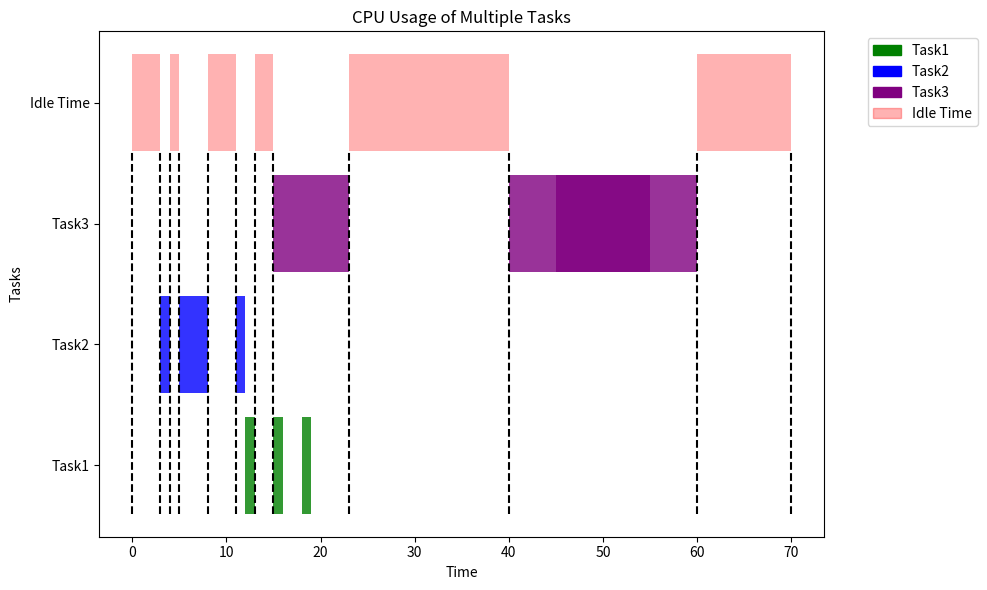

The script that saved this image:
def find_idle_time(used_time_slots, start_time, end_time):
    # 首先按开始时间对时间段排序
    used_time_slots.sort(key=lambda x: x[0])

    # 合并重叠的时间段
    merged_slots = []
    for slot in used_time_slots:
        if not merged_slots or merged_slots[-1][1] < slot[0]:
            merged_slots.append(slot)
        else:
            # 如果有重叠，更新结束时间
            merged_slots[-1][1] = max(merged_slots[-1][1], slot[1])

    idle_time_list = []

    # 计算最开始的空闲时间段
    if merged_slots[0][0] > start_time:
        idle_time_list.append([start_time, merged_slots[0][0]])

    # 计算中间的空闲时间段
    for i in range(1, len(merged_slots)):
        previous_end_time = merged_slots[i - 1][1]
        current_start_time = merged_slots[i][0]
        if current_start_time > previous_end_time:
            idle_time_list.append([previous_end_time, current_start_time])

    # 计算最后的空闲时间段
    if merged_slots[-1][1] < end_time:
        idle_time_list.append([merged_slots[-1][1], end_time])

    return idle_time_list


# 该算法的时间复杂度可以分为两个部分来分析：
#
# 排序阶段：在代码的第一步中，我们对 used_time_slots 进行了排序，时间复杂度为 O(nlogn)，其中 n 是时间段的数量。
#
# 合并重叠时间段阶段：在合并时间段的过程中，我们对每个时间段进行一次遍历，合并时会比较时间段的起止时间。这个阶段的时间复杂度是 O(n)。
#
# 计算空闲时间段阶段：在合并后的时间段中，我们再次遍历一次已合并的时间段，来计算每两个相邻时间段之间的空闲时间。因此，这部分的时间复杂度也是 O(n)。
#
# 总体时间复杂度：
# 排序： O(nlogn)
# 合并和计算空闲时间段： O(n)
# 因此，算法的总时间复杂度为 O(nlogn)，其中 n 是输入的时间段数量。
#
# 排序的步骤是整个算法的主导部分，因此该算法的主要复杂度是由排序的复杂度 (nlogn) 决定的。


# 示例：假设有多个已占用时间段
used_time_slots = [[12, 13], [15, 16], [18, 19], [3, 4], [40, 60], [45, 55], [15, 23]]
start_time = 0
end_time = 70

idle_time_list = find_idle_time(used_time_slots, start_time, end_time)
print(idle_time_list)

# 示例：假设有多个已占用时间段
used_time_slots = [[12, 13], [15, 16], [18, 19], [3, 4], [5, 8], [11, 12], [40, 60], [45, 55], [15, 23]]
start_time = 0
end_time = 70

idle_time_list = find_idle_time(used_time_slots, start_time, end_time)
print(idle_time_list)

def find_idle_time_via_tags(used_time_slots, start_time, end_time):
    events = []

    # 给所有开始和结束时间打上 tag，并放入 events
    for slot in used_time_slots:
        events.append((slot[0], 'start'))  # 开始时间
        events.append((slot[1], 'end'))  # 结束时间

    # 对 events 按时间排序。如果时间相同，优先处理 'end'，保证先结束再开始
    events.sort(key=lambda x: (x[0], x[1] == 'start'))

    idle_time_list = []
    c = 0  # 活跃状态计数
    prev_time = start_time

    # 遍历所有事件
    for time, tag in events:
        if c == 0 and time > prev_time:  # 如果当前没有任务占用，则计算空闲时间
            idle_time_list.append([prev_time, time])

        # 更新活跃状态计数
        if tag == 'start':
            c += 1
        elif tag == 'end':
            c -= 1

        # 更新前一个时间点
        prev_time = time

    # 处理最后一段空闲时间
    if prev_time < end_time:
        idle_time_list.append([prev_time, end_time])

    return idle_time_list

# 解释：
# 打 tag：将所有的开始时间和结束时间加上标签，然后放到 events 列表中。每个元素是一个元组 (时间, 标签)，其中标签可以是 'start' 或 'end'。
#
# 排序：对 events 列表按时间进行排序。如果两个事件的时间相同，优先处理 end 标签（即先结束再开始，这样可以防止同一时间点既结束又开始的情况）。
#
# 遍历并更新计数：通过遍历 events，当 c 为 0 时，表示之前一段时间是空闲时间段。我们记录这些空闲时间。
#
# 处理最后的空闲时间段：如果遍历结束后，prev_time 小于 end_time，还要处理从最后一个结束时间到总时间结束的空闲时间段。
#
# 时间复杂度分析：
# 打标签阶段：将每个时间段的开始和结束打标签，需要遍历所有时间段，因此这部分时间复杂度为 O(n)。
#
# 排序阶段：我们将 2n 个标签进行排序，时间复杂度为 O(nlogn)。
#
# 遍历阶段：遍历所有事件并更新计数，同样需要 O(n) 的时间。
#
# 总时间复杂度：
# 由于排序操作的主导作用，整个算法的时间复杂度为 O(nlogn)。

# 示例：
used_time_slots = [[12, 13], [15, 16], [18, 19], [3, 4], [40, 60], [45, 55], [15, 23]]
start_time = 0
end_time = 70

idle_time_list = find_idle_time_via_tags(used_time_slots, start_time, end_time)
print(idle_time_list)

used_time_slots = [[12, 13], [15, 16], [18, 19], [3, 4], [5, 8], [11, 12], [40, 60], [45, 55], [15, 23]]
start_time = 1
end_time = 70

idle_time_list = find_idle_time_via_tags(used_time_slots, start_time, end_time)
print(idle_time_list)


# ##########################################################################

import matplotlib.pyplot as plt
import matplotlib.patches as mpatches

# 定义处理的计算任务，每个任务的使用时间段
tasks = {
    'Task1': [[12, 13], [15, 16], [18, 19]],
    'Task2': [[3, 4], [5, 8], [11, 12]],
    'Task3': [[40, 60], [45, 55], [15, 23]],
}

# 颜色列表，为每个任务及闲置时间分配不同的颜色
colors = ['green', 'blue', 'purple', 'red']  # 最后一个颜色是闲置时间的颜色

def find_idle_time_via_tags(used_time_slots, start_time, end_time):
    events = []

    # 给所有开始和结束时间打上 tag，并放入 events
    for slot in used_time_slots:
        events.append((slot[0], 'start'))  # 开始时间
        events.append((slot[1], 'end'))  # 结束时间

    # 对 events 按时间排序。如果时间相同，优先处理 'end'，保证先结束再开始
    events.sort(key=lambda x: (x[0], x[1] == 'start'))

    idle_time_list = []
    c = 0  # 活跃状态计数
    prev_time = start_time

    # 遍历所有事件
    for time, tag in events:
        if c == 0 and time > prev_time:  # 如果当前没有任务占用，则计算空闲时间
            idle_time_list.append([prev_time, time])

        # 更新活跃状态计数
        if tag == 'start':
            c += 1
        elif tag == 'end':
            c -= 1

        # 更新前一个时间点
        prev_time = time

    # 处理最后一段空闲时间
    if prev_time < end_time:
        idle_time_list.append([prev_time, end_time])
    print(f"idle_time_list = {idle_time_list}")

    return idle_time_list

def visualize_tasks(tasks, start_time, end_time):
    fig, ax = plt.subplots(figsize=(10, 6))

    y_labels = []
    used_time_slots = []
    y_pos = 0
    color_idx = 0  # 颜色索引，用来给每个任务分配不同的颜色

    # 对每个任务进行可视化
    for task, time_slots in tasks.items():
        y_labels.append(task)
        for slot in time_slots:
            ax.broken_barh([(slot[0], slot[1] - slot[0])],
                           (y_pos - 0.4, 0.8),
                           facecolors=colors[color_idx],
                           alpha=0.8)  # 设置透明度为0.8
            used_time_slots.append(slot)
        y_pos += 1
        color_idx += 1

    # 设置图形的纵轴和横轴标签
    y_labels.append('Idle Time')  # 添加“闲置时间”的标签
    ax.set_yticks(range(len(tasks) + 1))
    ax.set_yticklabels(y_labels)
    ax.set_xlabel('Time')
    ax.set_ylabel('Tasks')

    # # 找出空闲时间并标记出来，分配最后一个颜色
    # idle_times = find_idle_time_via_tags(used_time_slots, start_time, end_time)
    # for idle in idle_times:
    #     ax.broken_barh([(idle[0], idle[1] - idle[0])],
    #                    (-1, len(tasks) + 1),
    #                    facecolors=colors[-1],
    #                    alpha=0.3)  # 设置透明度为0.3
    #
    # # 添加图例，每个任务和闲置时间都有一个图例
    # task_patches = [mpatches.Patch(color=colors[i], label=f'Task{i + 1}') for i in range(len(tasks))]
    # idle_patch = mpatches.Patch(color=colors[-1], label='Idle Time', alpha=0.3)
    # plt.legend(handles=task_patches + [idle_patch])
    #
    # plt.title('CPU Usage of Multiple Tasks')
    # plt.show()
    # 找出空闲时间并标记出来，分配最后一个颜色且仅限制在第一行
    idle_times = find_idle_time_via_tags(used_time_slots, start_time, end_time)
    for idle in idle_times:
        ax.broken_barh([(idle[0], idle[1] - idle[0])],
                       (y_pos - 0.4, 0.8),
                       facecolors=colors[-1],
                       alpha=0.3)  # 设置透明度为0.3

        # 绘制虚线，将粉色块的左右两侧向下延伸
        ax.vlines(x=idle[0], ymin=-0.4, ymax=y_pos - 0.4, colors='black', linestyles='dashed')
        ax.vlines(x=idle[1], ymin=-0.4, ymax=y_pos - 0.4, colors='black', linestyles='dashed')

    # 添加图例，每个任务和闲置时间都有一个图例
    task_patches = [mpatches.Patch(color=colors[i], label=f'Task{i + 1}') for i in range(len(tasks))]
    idle_patch = mpatches.Patch(color=colors[-1], label='Idle Time', alpha=0.3)

    # 通过 bbox_to_anchor 和 loc 参数，将图例放在图像外
    plt.legend(handles=task_patches + [idle_patch], bbox_to_anchor=(1.05, 1), loc='upper left')

    plt.title('CPU Usage of Multiple Tasks')
    plt.tight_layout()  # 确保图像不被元素遮挡
    plt.show()

# 设置任务时间段和 CPU 可用的时间范围
start_time = 0
end_time = 70

# 可视化任务以及空闲时间
visualize_tasks(tasks, start_time, end_time)

